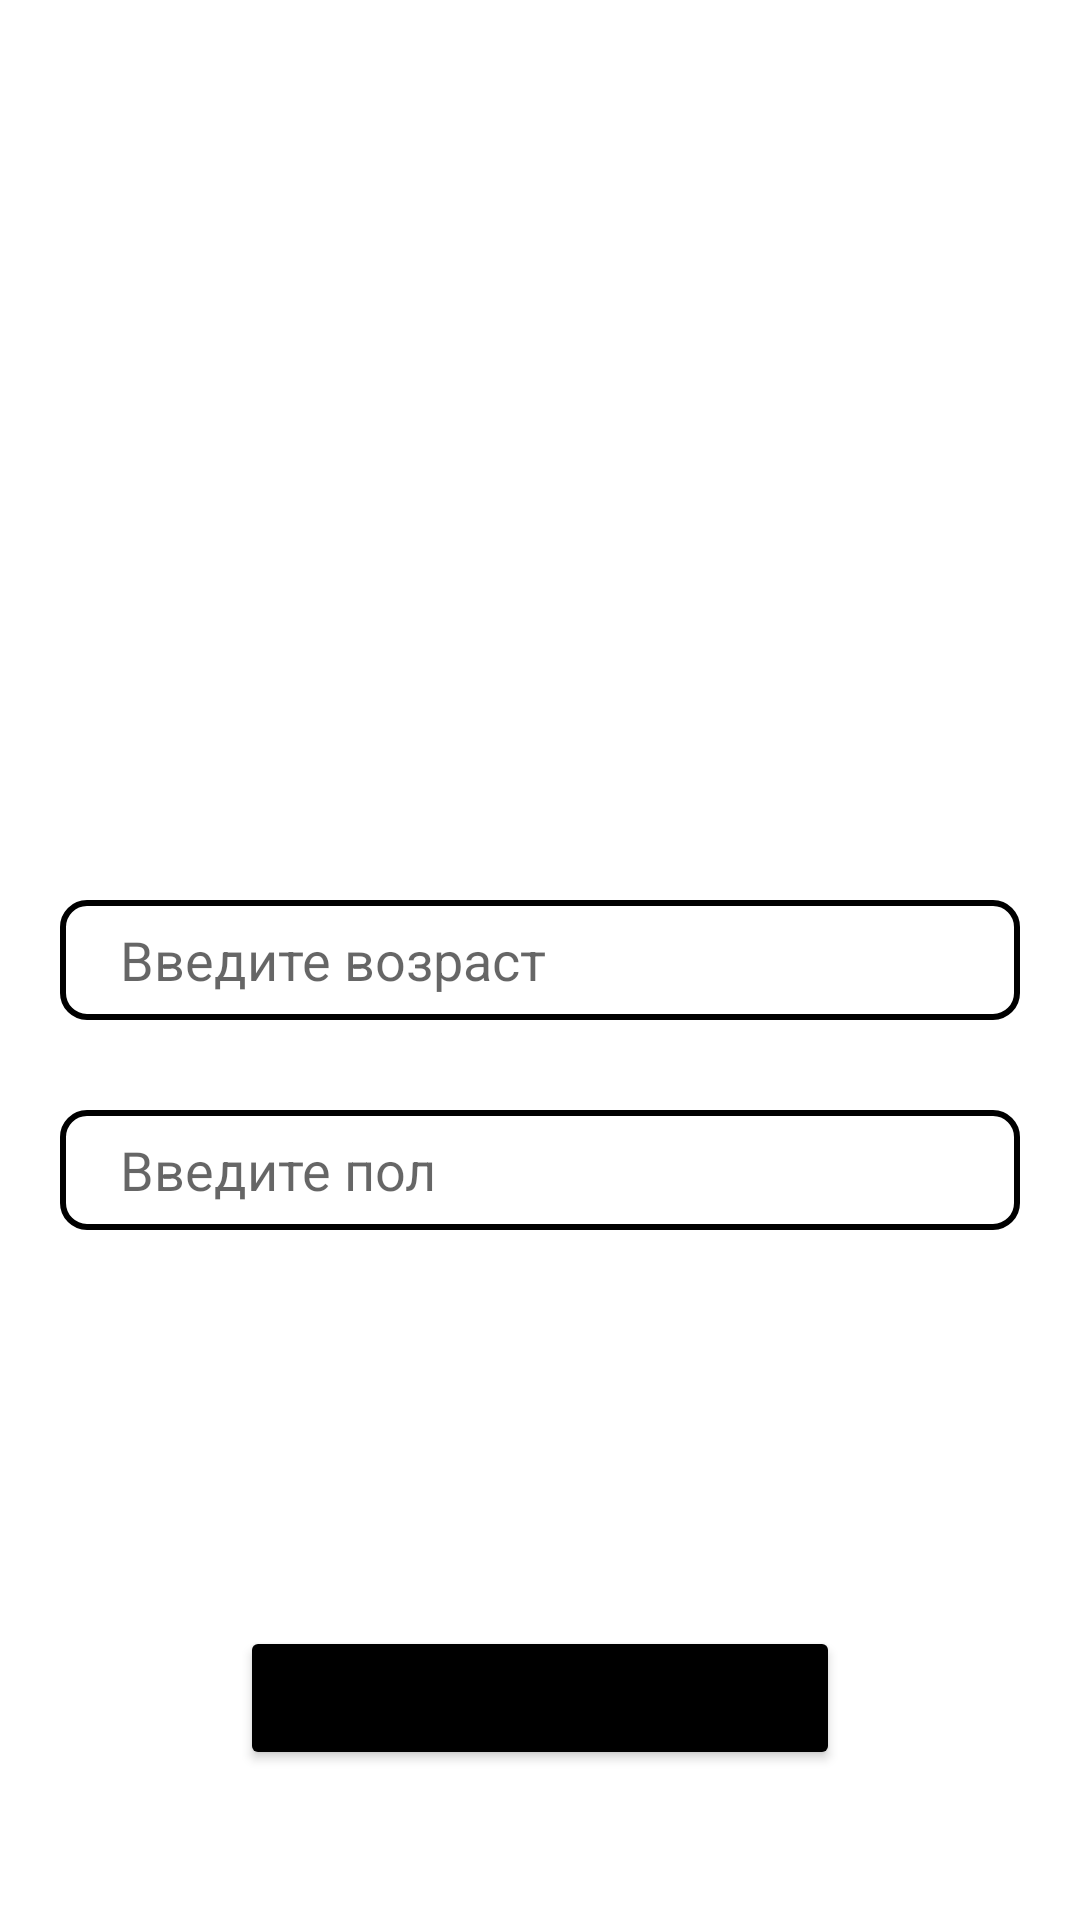

Write the Android layout XML for this screen, with the resource values it uses.
<!-- AndroidManifest.xml: application theme Theme.Hw_3_2 -->
<!-- res/layout/fragment_second.xml -->
<?xml version="1.0" encoding="utf-8"?>
<androidx.constraintlayout.widget.ConstraintLayout xmlns:android="http://schemas.android.com/apk/res/android"
    xmlns:app="http://schemas.android.com/apk/res-auto"
    xmlns:tools="http://schemas.android.com/tools"
    android:layout_width="match_parent"
    android:layout_height="match_parent"
    android:background="@drawable/img_3"
    tools:context=".SecondFragment">

    <EditText
        android:id="@+id/age"
        android:layout_width="match_parent"
        android:layout_height="40dp"
        android:layout_marginHorizontal="20dp"
        android:layout_marginTop="300dp"
        android:background="@drawable/buttoncorner"
        android:hint="Введите возраст"
        android:paddingHorizontal="20dp"
        app:layout_constraintEnd_toEndOf="parent"
        app:layout_constraintStart_toStartOf="parent"
        app:layout_constraintTop_toTopOf="parent" />

    <EditText
        android:id="@+id/sex"
        android:layout_width="match_parent"
        android:layout_height="40dp"
        android:layout_marginHorizontal="20dp"
        android:layout_marginTop="30dp"
        android:background="@drawable/buttoncorner"
        android:hint="Введите пол"
        android:paddingHorizontal="20dp"
        app:layout_constraintTop_toBottomOf="@+id/age" />

    <Button
        android:id="@+id/buttonTwo"
        android:layout_width="match_parent"
        android:layout_height="wrap_content"
        android:layout_marginHorizontal="80dp"
        android:layout_marginBottom="50dp"
        android:backgroundTint="@color/black"
        android:text="Далее"
        app:layout_constraintBottom_toBottomOf="parent"
        app:layout_constraintEnd_toEndOf="parent"
        app:layout_constraintStart_toStartOf="parent"
        />

</androidx.constraintlayout.widget.ConstraintLayout>
<!-- resources referenced by this layout -->
<resources>
  <color name="black">#FF000000</color>
  <!-- drawable buttoncorner (drawable) -->
  <?xml version="1.0" encoding="utf-8"?>
  <shape xmlns:android="http://schemas.android.com/apk/res/android">
      <solid android:color="@color/white"/>
      <corners android:radius="8dp"/>
      <stroke android:color="@color/black" android:width="2dp"/>
  
  </shape>
  <style name="Theme.Hw_3_2" parent="Theme.MaterialComponents.DayNight.NoActionBar">
          
          <item name="android:windowTranslucentStatus">true</item>
          <item name="colorPrimary">@color/purple_500</item>
          <item name="colorPrimaryVariant">@color/purple_700</item>
          <item name="colorOnPrimary">@color/white</item>
          
          <item name="colorSecondary">@color/teal_200</item>
          <item name="colorSecondaryVariant">@color/teal_700</item>
          <item name="colorOnSecondary">@color/black</item>
          
          <item name="android:statusBarColor">?attr/colorPrimaryVariant</item>
          
      </style>
  <color name="white">#FFFFFFFF</color>
  <color name="purple_500">#FF6200EE</color>
  <color name="purple_700">#FF3700B3</color>
  <color name="teal_200">#FF03DAC5</color>
  <color name="teal_700">#FF018786</color>
</resources>
